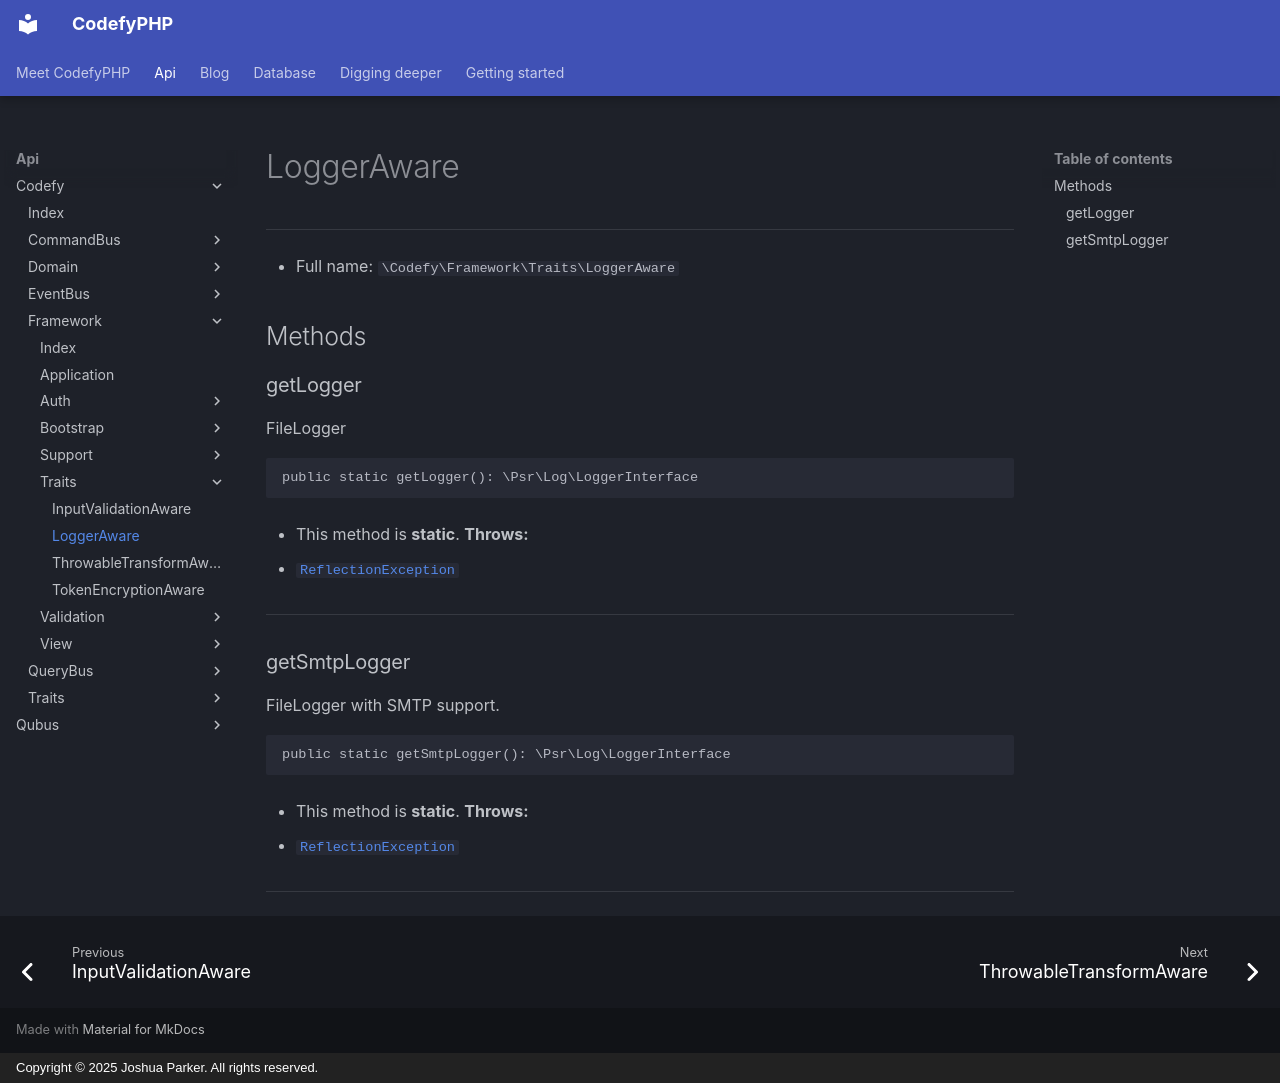

repository: codefyphp/docs · page: api/Codefy/Framework/Traits/LoggerAware/index.html · generator: mkdocs · copyright: Copyright © 2025 Joshua Parker. All rights reserved.

# LoggerAware

***

* Full name: `\Codefy\Framework\Traits\LoggerAware`

## Methods

### getLogger

FileLogger

```php
public static getLogger(): \Psr\Log\LoggerInterface
```

* This method is **static**.
**Throws:**

- [`ReflectionException`](../../../ReflectionException.md)

***
### getSmtpLogger

FileLogger with SMTP support.

```php
public static getSmtpLogger(): \Psr\Log\LoggerInterface
```

* This method is **static**.
**Throws:**

- [`ReflectionException`](../../../ReflectionException.md)

***
